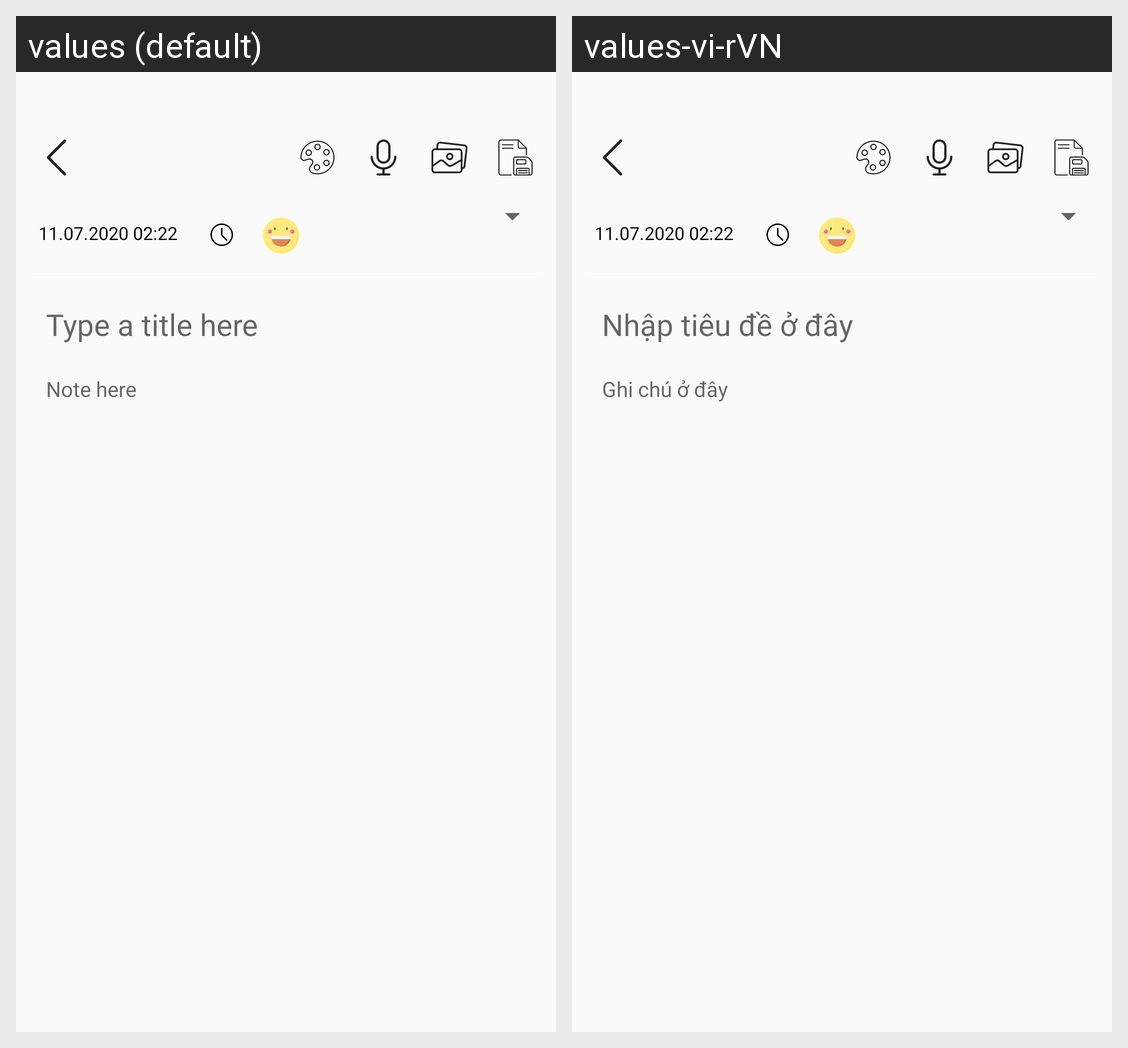

The Android screen above is rendered under two locales of the same app. Produce the string resources it draws, with the default and per-locale values.
Android screen res/layout/activity_note.xml rendered under 2 locales, left to right: values (default), values-vi-rVN. Device: Nexus 5 (rendered at 1080×1920; each locale shown at half size, 540×960, under a caption strip naming it); theme Theme.Mydiary.
Strings drawn on this screen, with the default value and each locale's value (text and hints the layout hard-codes, and strings that could not be matched under every locale, appear in the picture but are not listed):

_type_a_title_here
  values: Type a title here
  values-vi-rVN: Nhập tiêu đề ở đây

_note_here
  values: Note here
  values-vi-rVN: Ghi chú ở đây
